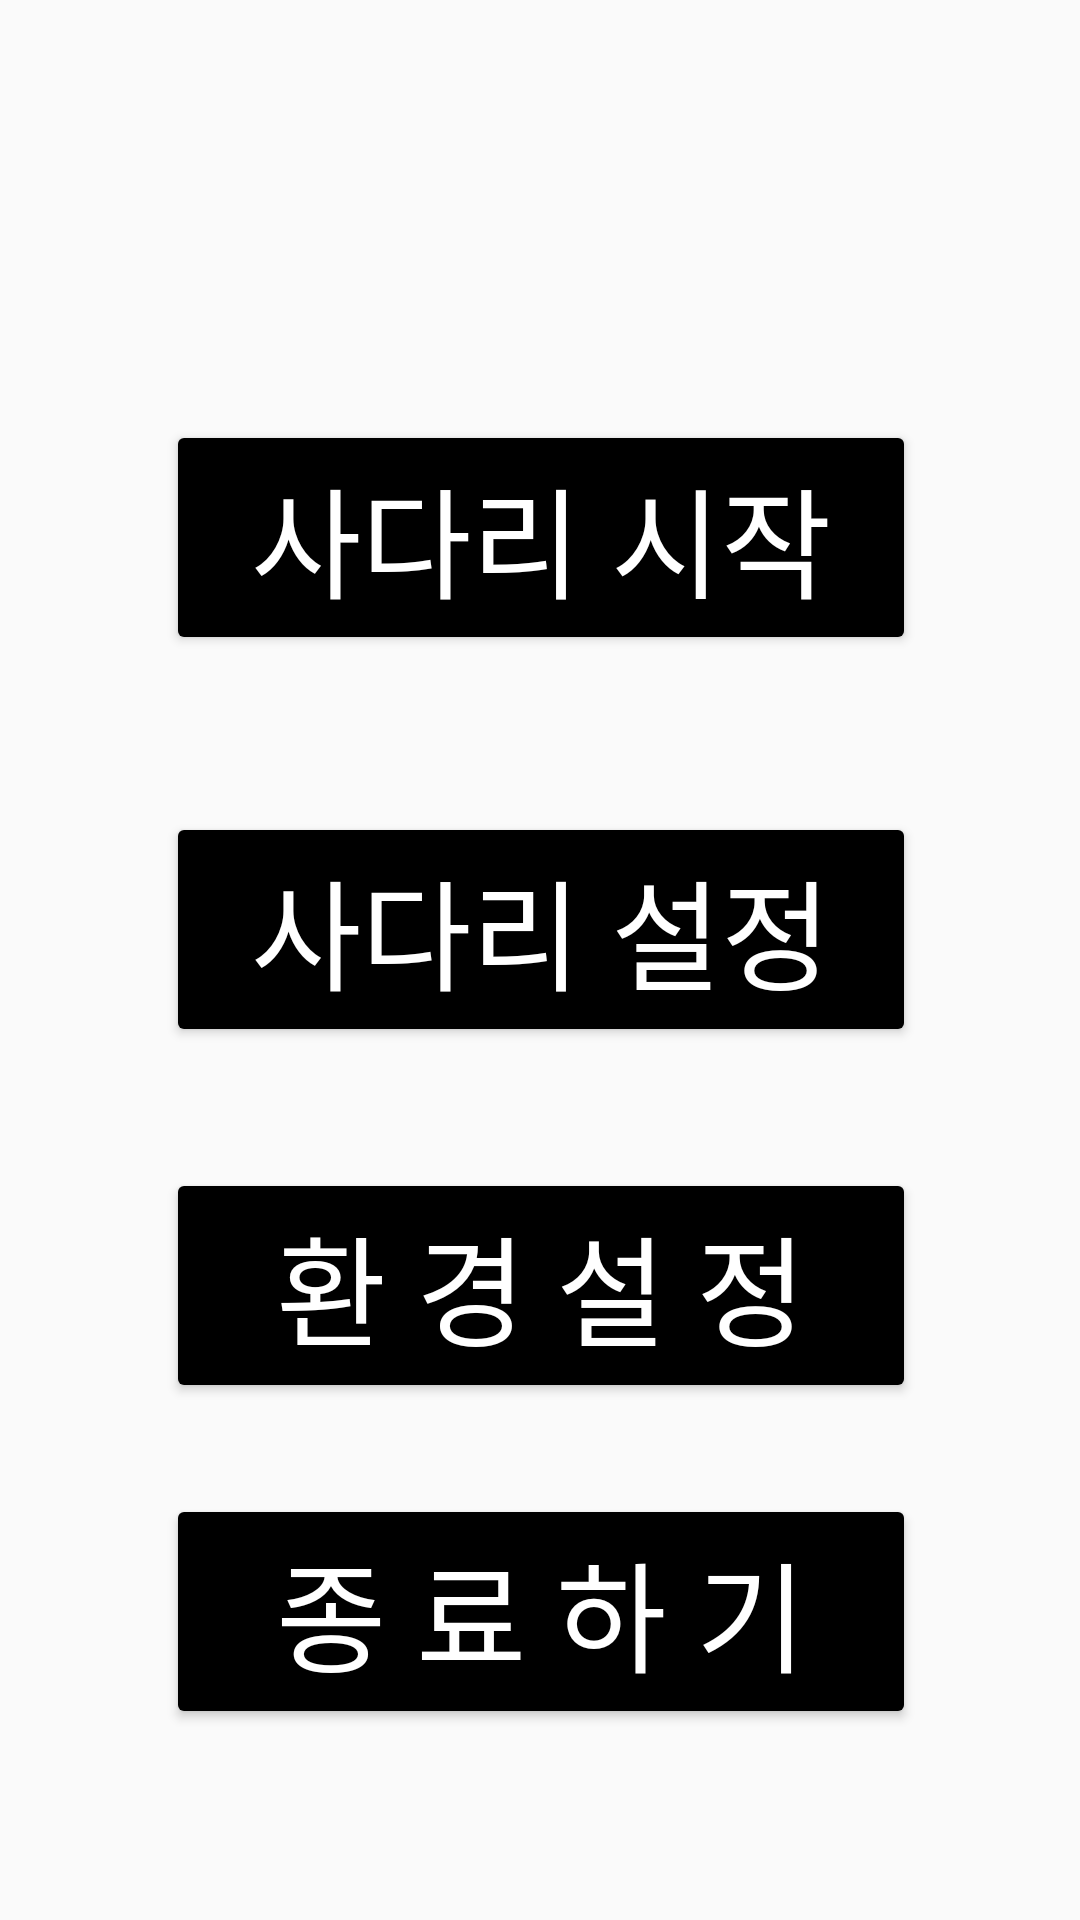

Layout XML and referenced resources for this Android screen:
<!-- AndroidManifest.xml: application theme Theme.Sladder -->
<!-- res/layout/activity_menu.xml -->
<?xml version="1.0" encoding="utf-8"?>
<androidx.constraintlayout.widget.ConstraintLayout xmlns:android="http://schemas.android.com/apk/res/android"
    xmlns:app="http://schemas.android.com/apk/res-auto"
    xmlns:tools="http://schemas.android.com/tools"
    android:layout_width="match_parent"
    android:layout_height="match_parent"
    tools:context=".MenuActivity">

    <Button
        android:id="@+id/start_button"
        android:layout_width="250dp"
        android:layout_height="wrap_content"
        android:layout_marginTop="140dp"
        android:backgroundTint="@color/black"

        android:text="사다리 시작"

        android:textColor="@color/white"
        android:textSize="40dp"
        app:layout_constraintEnd_toEndOf="parent"
        app:layout_constraintHorizontal_bias="0.503"
        app:layout_constraintStart_toStartOf="parent"
        app:layout_constraintTop_toTopOf="parent" />

    <Button
        android:id="@+id/setting_button"
        android:layout_width="250dp"
        android:layout_height="wrap_content"
        android:backgroundTint="@color/black"
        android:text="환 경 설 정"
        android:textColor="@color/white"
        android:textSize="40dp"

        app:layout_constraintBottom_toBottomOf="parent"

        app:layout_constraintEnd_toEndOf="parent"
        app:layout_constraintHorizontal_bias="0.503"
        app:layout_constraintStart_toStartOf="parent"
        app:layout_constraintTop_toBottomOf="@+id/ladder_set_button"
        app:layout_constraintVertical_bias="0.19" />

    <Button
        android:id="@+id/exit_button"
        android:layout_width="250dp"
        android:layout_height="wrap_content"
        android:backgroundTint="@color/black"
        android:text="종 료 하 기"
        android:textColor="@color/white"

        android:textSize="40dp"

        app:layout_constraintBottom_toBottomOf="parent"
        app:layout_constraintEnd_toEndOf="parent"
        app:layout_constraintHorizontal_bias="0.503"
        app:layout_constraintStart_toStartOf="parent"
        app:layout_constraintTop_toBottomOf="@+id/setting_button"
        app:layout_constraintVertical_bias="0.323" />

    <Button
        android:id="@+id/ladder_set_button"
        android:layout_width="250dp"
        android:layout_height="wrap_content"
        android:backgroundTint="@color/black"
        android:text="사다리 설정"
        android:textColor="@color/white"
        android:textSize="40dp"

        app:layout_constraintBottom_toBottomOf="parent"

        app:layout_constraintEnd_toEndOf="parent"
        app:layout_constraintHorizontal_bias="0.503"
        app:layout_constraintStart_toStartOf="parent"
        app:layout_constraintTop_toBottomOf="@+id/start_button"
        app:layout_constraintVertical_bias="0.152" />

</androidx.constraintlayout.widget.ConstraintLayout>
<!-- resources referenced by this layout -->
<resources>
  <style name="Theme.Sladder" parent="Theme.AppCompat.Light">
          
          <item name="colorPrimary">@color/black</item>
          <item name="colorPrimaryVariant">@color/black</item>
          <item name="colorOnPrimary">@color/purple_200</item>
          
          <item name="colorSecondary">@color/purple_200</item>
          <item name="colorSecondaryVariant">@color/purple_200</item>
          <item name="colorOnSecondary">@color/purple_200</item>
          
          <item name="android:statusBarColor">?attr/colorPrimaryVariant</item>
          
          <item name="windowActionBar">false</item>
          <item name="windowNoTitle">true</item>
      </style>
  <!-- not gathered from this repository: default colours our renderer supplied (Android Studio template values) -->
  <color name="purple_200">#FFBB86FC</color>
  <color name="black">#FF000000</color>
  <color name="white">#FFFFFFFF</color>
</resources>
